Dataset: satellite-image-classification (GitHub, summer-xrx/satellite-image-classification). Classes: beach, circular farmland, cloud, desert, forest, mountain, rectangular farmland, residential area, river, snow-covered mountain.

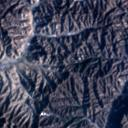
Label: mountain

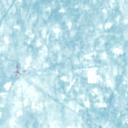
Label: residential area

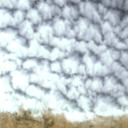
Label: cloud

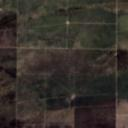
Label: rectangular farmland

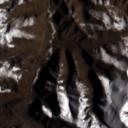
Label: snow-covered mountain

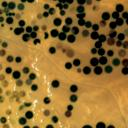
Label: circular farmland
